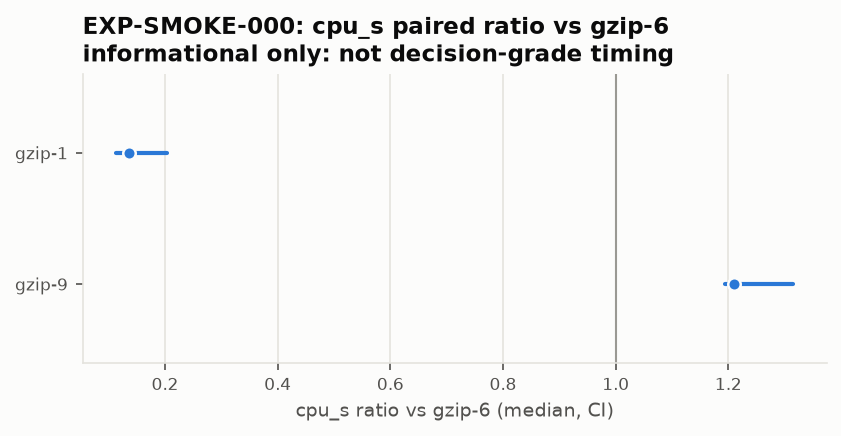

The table this chart was drawn from, first rows:
# generated-by: python -m ebr report --s…
# tool: ebr 0.1.0 (research/tools/ebr)
# tool-git-sha: 9e44608e5a3ed44fb8f2c4cc…
# experiment: EXP-SMOKE-000
# input: research/normalized/EXP-SMOKE-0…
# do-not-edit: regenerate with the gener…
env_id, metric, candidate, baseline, n_pairs, median_ratio, ci_lower, ci_upper, band_lower, band_upper, verdict
8576a4a4947ee57863c03ba9ebd455a4b41191d3…, cpu_s, gzip-1, gzip-6, 3, 0.1365, 0.1137, 0.2036, , , not_decision_grade(informational:thresho…
8576a4a4947ee57863c03ba9ebd455a4b41191d3…, cpu_s, gzip-9, gzip-6, 3, 1.209, 1.195, 1.314, , , not_decision_grade(informational:thresho…
